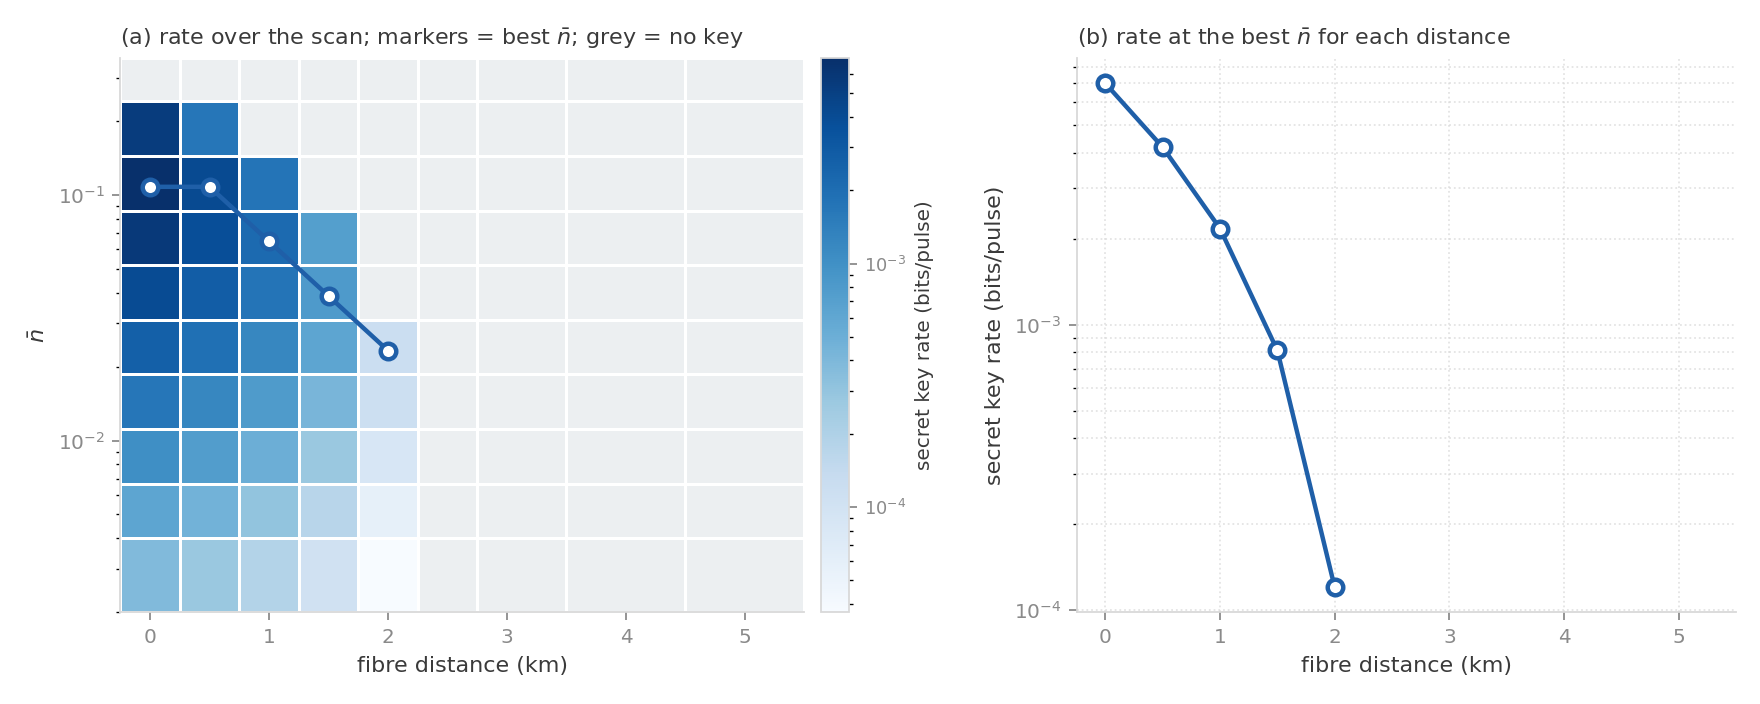

The file beside this chart, header and first rows:
n_bar, L, e_ph, e_bit, P_pass, R, EA, g2, eps_nu, feasible, status, secs
0.003, 0.0, 0.1989, 0.01501, 0.002547, 0.0003844, 0.001481, 110.9, 1.9197763330147666e-06, True, optimal, 13.67
0.003, 0.5, 0.2191, 0.01501, 0.002489, 0.0002793, 0.001481, 121.7, 1.9335283280019766e-06, True, optimal, 14.52
0.003, 1.0, 0.2393, 0.01501, 0.002432, 0.0001871, 0.001481, 133.1, 1.8952366095392748e-06, True, optimal, 13.78
0.003, 1.5, 0.2595, 0.01501, 0.002377, 0.0001063, 0.001482, 142.5, 1.8266146613044043e-06, True, optimal, 14.06
0.003, 2.0, 0.2795, 0.01501, 0.002323, 3.6892579497790606e-05, 0.001483, 154.3, 1.6930346576904398e-06, True, optimal, 16.74
0.003, 2.5, 0.2998, 0.01501, 0.00227, 0.0, 0.001485, 164.4, 1.516754955410704e-06, True, optimal, 17.71
0.003, 3.0, 0.3201, 0.01501, 0.002219, 0.0, 0.001487, 174.3, 1.3102219555971573e-06, True, optimal, 16.96
0.003, 4.0, 0.3606, 0.01501, 0.002119, 0.0, 0.001494, 195.4, 5.957803774769843e-07, True, optimal, 17.1
0.003, 5.0, 0.4009, 0.01501, 0.002024, 0.0, 0.0015, 219.4, -1.4315990615187957e-09, False, optimal, 16.17
0.005004, 0.0, 0.1997, 0.01501, 0.004245, 0.0006344, 0.00247, 66.69, 3.2033419941068786e-06, True, optimal, 16.7
0.005004, 0.5, 0.2198, 0.01501, 0.004148, 0.0004601, 0.00247, 73.22, 3.222309581052407e-06, True, optimal, 16.83
0.005004, 1.0, 0.24, 0.01501, 0.004054, 0.0003072, 0.002471, 80, 3.157788626695357e-06, True, optimal, 16.02
0.005004, 1.5, 0.2602, 0.01501, 0.003962, 0.0001732, 0.002472, 85.39, 3.0494880046694206e-06, True, optimal, 15.32
0.005004, 2.0, 0.2802, 0.01501, 0.003872, 5.8044752029185285e-05, 0.002474, 92.74, 2.8160295690859982e-06, True, optimal, 14.83
0.005004, 2.5, 0.3004, 0.01501, 0.003784, 0.0, 0.002477, 98.76, 2.518295373343804e-06, True, optimal, 14.01
0.005004, 3.0, 0.3208, 0.01501, 0.003698, 0.0, 0.00248, 104.6, 2.1805149411635583e-06, True, optimal, 14.1
0.005004, 4.0, 0.3612, 0.01501, 0.003532, 0.0, 0.002492, 117.3, 9.696979272888484e-07, True, optimal, 14.15
0.005004, 5.0, 0.4014, 0.01501, 0.003373, 0.0, 0.002502, 131.9, -1.826321538445086e-09, False, optimal, 15.17
0.008348, 0.0, 0.2009, 0.015, 0.00707, 0.001039, 0.00412, 40.22, 5.343726948936478e-06, True, optimal, 13.95
0.008348, 0.5, 0.221, 0.015, 0.00691, 0.0007513, 0.00412, 44.17, 5.366615280721909e-06, True, optimal, 14.92
0.008348, 1.0, 0.2411, 0.015, 0.006753, 0.0004986, 0.004121, 48.18, 5.256445969825663e-06, True, optimal, 13.34
0.008348, 1.5, 0.2613, 0.015, 0.0066, 0.0002774, 0.004123, 51.37, 5.070234029180831e-06, True, optimal, 13.18
0.008348, 2.0, 0.2814, 0.015, 0.00645, 8.69137073181161e-05, 0.004127, 55.85, 4.669507822185892e-06, True, optimal, 14.31
0.008348, 2.5, 0.3015, 0.015, 0.006304, 0.0, 0.004132, 59.4, 4.173023607112469e-06, True, optimal, 13.91
0.008348, 3.0, 0.3219, 0.015, 0.006161, 0.0, 0.004138, 62.72, 3.5787593192226907e-06, True, optimal, 14.82
0.008348, 4.0, 0.3623, 0.015, 0.005884, 0.0, 0.004159, 70.32, 1.5001461504127178e-06, True, optimal, 13.56
0.008348, 5.0, 0.4023, 0.015, 0.00562, 0.0, 0.004174, 79.46, -8.359921643830148e-10, True, optimal, 16.85
0.01392, 0.0, 0.203, 0.015, 0.01177, 0.001681, 0.006873, 24.35, 8.912754563494829e-06, True, optimal, 16.06
0.01392, 0.5, 0.223, 0.015, 0.0115, 0.001208, 0.006873, 26.76, 8.932249792370506e-06, True, optimal, 18.28
0.01392, 1.0, 0.2431, 0.015, 0.01124, 0.0007935, 0.006875, 29.1, 8.73766147424515e-06, True, optimal, 16.48
0.01392, 1.5, 0.2632, 0.015, 0.01099, 0.0004305, 0.006878, 31.06, 8.406706428654154e-06, True, optimal, 18.21
0.01392, 2.0, 0.2832, 0.015, 0.01074, 0.0001175, 0.006885, 33.73, 7.721662753756853e-06, True, optimal, 18.41
0.01392, 2.5, 0.3034, 0.015, 0.01049, 0.0, 0.006894, 35.81, 6.8787259274172285e-06, True, optimal, 16.93
0.01392, 3.0, 0.3237, 0.015, 0.01026, 0.0, 0.006904, 37.59, 5.799567640130121e-06, True, optimal, 16.43
0.01392, 4.0, 0.364, 0.015, 0.009797, 0.0, 0.006939, 42.32, 2.3355703540062223e-06, True, optimal, 16.76
0.01392, 5.0, 0.4037, 0.015, 0.009358, 0.0, 0.006962, 48, -6.586657885776503e-10, True, optimal, 16.49
0.02323, 0.0, 0.2065, 0.015, 0.01955, 0.00266, 0.01147, 14.83, 1.4860859844367802e-05, True, optimal, 17.09
0.02323, 0.5, 0.2264, 0.015, 0.01911, 0.001893, 0.01147, 16.32, 1.4838361793501065e-05, True, optimal, 16.57
0.02323, 1.0, 0.2464, 0.015, 0.01868, 0.001219, 0.01147, 17.66, 1.4494612956550412e-05, True, optimal, 15.72
0.02323, 1.5, 0.2664, 0.015, 0.01826, 0.00063, 0.01148, 18.88, 1.3854550941938548e-05, True, optimal, 16.54
0.02323, 2.0, 0.2864, 0.015, 0.01785, 0.0001205, 0.01149, 20.47, 1.2681446455942158e-05, True, optimal, 26.3
0.02323, 2.5, 0.3064, 0.015, 0.01744, 0.0, 0.0115, 21.66, 1.1251610379847676e-05, True, optimal, 26.02
0.02323, 3.0, 0.3267, 0.015, 0.01705, 0.0, 0.01152, 22.64, 9.244949521369783e-06, True, optimal, 24.69
0.02323, 4.0, 0.3668, 0.015, 0.01629, 0.0, 0.01158, 25.55, 3.469514529674811e-06, True, optimal, 22.94
0.02323, 5.0, 0.4061, 0.015, 0.01556, 0.0, 0.01161, 29.14, -1.5444152623445007e-09, False, optimal, 15
0.03875, 0.0, 0.2122, 0.015, 0.0324, 0.004051, 0.01912, 9.078, 2.511225789525451e-05, True, optimal, 15.41
0.03875, 0.5, 0.2321, 0.015, 0.03167, 0.002825, 0.01913, 10.07, 2.4555888366584178e-05, True, optimal, 23.82
0.03875, 1.0, 0.2519, 0.015, 0.03096, 0.001749, 0.01913, 10.81, 2.392074368262609e-05, True, optimal, 15.39
0.03875, 1.5, 0.2717, 0.015, 0.03027, 0.0008125, 0.01915, 11.58, 2.2654707755975778e-05, True, optimal, 12.96
0.03875, 2.0, 0.2916, 0.015, 0.02959, 0.0, 0.01917, 12.42, 2.0550076457181987e-05, True, optimal, 12.8
0.03875, 2.5, 0.3116, 0.015, 0.02893, 0.0, 0.01919, 13.18, 1.8126614437785626e-05, True, optimal, 12.78
0.03875, 3.0, 0.3316, 0.015, 0.02828, 0.0, 0.01923, 13.81, 1.4420408661841577e-05, True, optimal, 12.92
0.03875, 4.0, 0.3716, 0.015, 0.02702, 0.0, 0.01933, 15.5, 4.596599620043662e-06, True, optimal, 12.1
0.03875, 5.0, 0.4101, 0.015, 0.02582, 0.0, 0.01937, 17.82, -1.3541749943613013e-09, False, optimal, 12.46
0.06463, 0.0, 0.2217, 0.015, 0.05346, 0.005745, 0.0319, 5.729, 4.156380761499712e-05, True, optimal, 12.48
0.06463, 0.5, 0.2414, 0.015, 0.05227, 0.003842, 0.03191, 6.23, 4.073593339115611e-05, True, optimal, 11.86
0.06463, 1.0, 0.2611, 0.015, 0.05111, 0.002169, 0.03192, 6.632, 3.937509158580266e-05, True, optimal, 12.01
0.06463, 1.5, 0.2806, 0.015, 0.04998, 0.000724, 0.03195, 7.198, 3.636737229317788e-05, True, optimal, 12.18
0.06463, 2.0, 0.3003, 0.015, 0.04887, 0.0, 0.03199, 7.65, 3.263496063710125e-05, True, optimal, 12.15
0.06463, 2.5, 0.3202, 0.015, 0.04778, 0.0, 0.03203, 8.095, 2.8393748696675658e-05, True, optimal, 11.26
... 30 more rows
